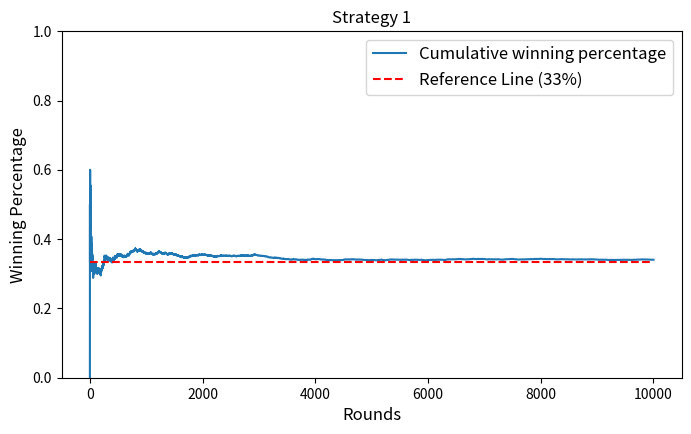
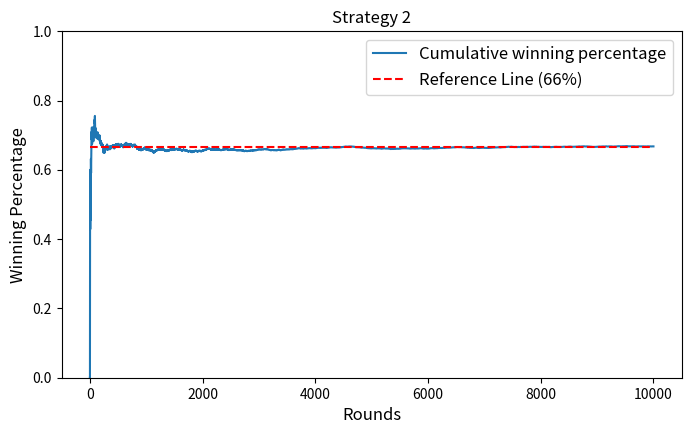

The matplotlib source for these figures, in order:
"""Code based on R code, available at:
[redacted]
"""
import pandas as pd
import matplotlib.pyplot as plt
import numpy as np
import random

# Illustration of Monty Hall problem

n = 10000    # number of repetitions
victories = []    # vector of victories of strategy 1
doors = np.array([1, 2, 3])    # vector of doors

#####################################
# Strategy 1 - Dont change the door #
#####################################

np.random.seed(1234)    # set random seed

for i in range(n):
    prize_door = np.random.choice(doors, 1)    # door with the prize

    choice = np.random.choice(doors, 1)    # player's choice

    # if the choice is equal to the the prize door, win [1]
    if prize_door == choice:
        victories[n:n] = [1]
    # if the choice is different from the the prize door, loss [0]
    else:
        victories[n:n] = [0]

# Compute results

rounds = np.array(range(1, n+1, 1))
win_perc = np.cumsum(victories)/rounds

data = pd.DataFrame({'rounds': rounds, 'win_perc': win_perc})

# Plot

plt.figure(figsize=(8, 4.5))
plt.plot('rounds', 'win_perc', data=data,
         label='Cumulative winning percentage')
plt.hlines(y=1/3, xmin=0, xmax=n, colors='red', linestyles='dashed',
           label='Reference Line (33%)')
plt.ylim(0, 1)
plt.title('Strategy 1', fontsize=12)
plt.ylabel('Winning Percentage', fontsize=12)
plt.xlabel('Rounds', fontsize=12)
plt.legend(loc='best', fontsize=12)
plt.savefig('strategy1.png', dpi=300)
# plt.show()

################################
# Strategy 2 - Door is changed #
################################

victories = []    # vector of victories

# np.random.seed(1234)    # set random seed

for i in range(n):
    prize_door = np.random.choice(doors, 1)    # door with the prize
    choice1 = np.random.choice(doors, 1)    # player's choice

    x_aux = np.setdiff1d(doors,
                         [prize_door, choice1])    # auxiliar variable

    if len(x_aux) > 1:
        excluded_door = np.random.choice(x_aux, 1)
    else:
        excluded_door = x_aux  # exclude one door

    choice2 = np.setdiff1d(doors,
                           [choice1, excluded_door])  # player changes door

    # if the choice 2 is equal to the the prize door, win [1]
    if prize_door == choice2:
        victories[n:n] = [1]
    # if the choice 2 is different from the the prize door, loss [0]
    else:
        victories[n:n] = [0]

# Compute results

rounds = np.array(range(1, n+1, 1))
win_perc = np.cumsum(victories)/rounds

data = pd.DataFrame({'rounds': rounds, 'win_perc': win_perc})

# Plot

plt.figure(figsize=(8, 4.5))
plt.plot('rounds', 'win_perc', data=data,
         label='Cumulative winning percentage')
plt.hlines(y=2/3, xmin=0, xmax=n, colors='red', linestyles='dashed',
           label='Reference Line (66%)')
plt.ylim(0, 1)
plt.title('Strategy 2', fontsize=12)
plt.ylabel('Winning Percentage', fontsize=12)
plt.xlabel('Rounds', fontsize=12)
plt.legend(loc='best', fontsize=12)
plt.savefig('strategy2.png', dpi=300)
# plt.show()